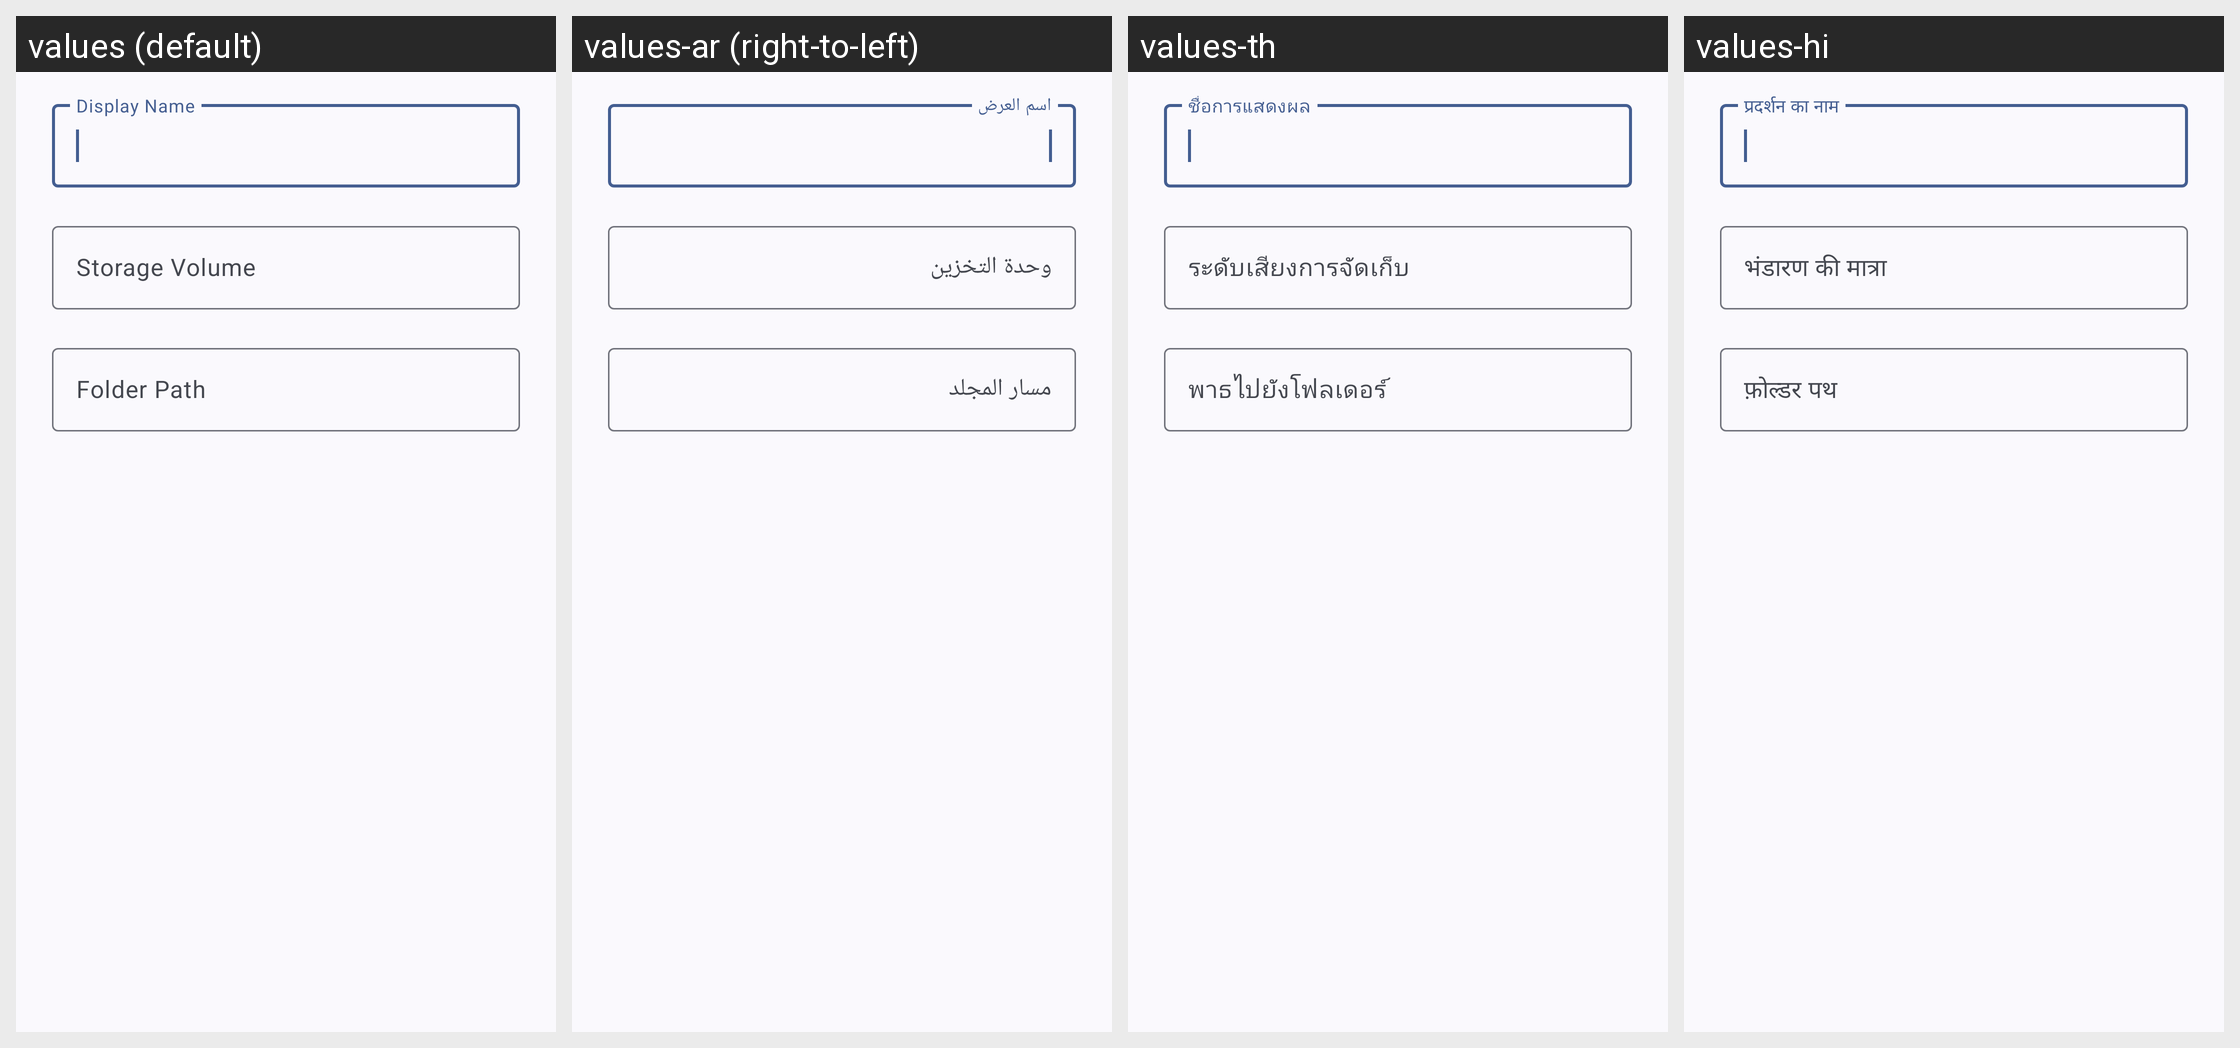

The Android screen above is rendered under several locales of the same app. Produce the string resources it draws, with the default and per-locale values.
Android screen res/layout/dialog_edit_external_storage_shortcut.xml rendered under 4 locales, left to right: values (default), values-ar (right-to-left), values-th, values-hi. Device: Nexus 5 (rendered at 1080×1920; each locale shown at half size, 540×960, under a caption strip naming it); theme Theme.WizeFiles.
Other locales in the repository, not shown: values-de, values-fr, values-id, values-pt-rBR, values-ru, values-tr, values-ur, values-vi, values-zh-rCN, values-zh-rTW.
Strings drawn on this screen, with the default value and each locale's value (text and hints the layout hard-codes, and strings that could not be matched under every locale, appear in the picture but are not listed):

storage_edit_document_tree_name
  values: Display Name
  values-ar: اسم العرض
  values-th: ชื่อการแสดงผล
  values-hi: प्रदर्शन का नाम

storage_edit_external_storage_shortcut_root_id
  values: Storage Volume
  values-ar: وحدة التخزين
  values-th: ระดับเสียงการจัดเก็บ
  values-hi: भंडारण की मात्रा

storage_edit_external_storage_shortcut_path
  values: Folder Path
  values-ar: مسار المجلد
  values-th: พาธไปยังโฟลเดอร์
  values-hi: फ़ोल्डर पथ
